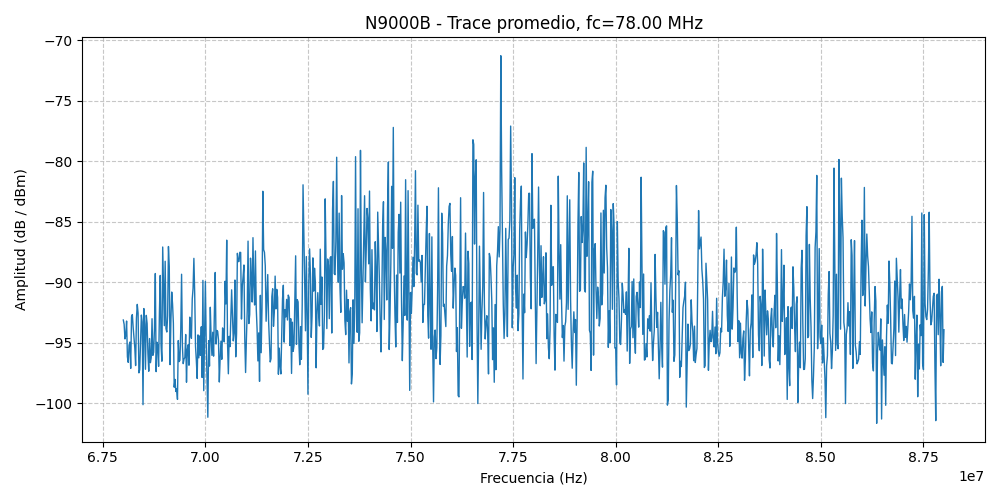

The data file committed next to this chart (first rows):
Freq_Hz, Amplitude_dB
6.800000000000000000e+07, -9.311851807000007852e+01
6.802000000000000000e+07, -9.347472534000006306e+01
6.804000000000000000e+07, -9.467949982000010323e+01
6.806000000000000000e+07, -9.437547607000004746e+01
6.808000000000000000e+07, -9.320407257000000811e+01
6.810000000000000000e+07, -9.616376648000003513e+01
6.812000000000000000e+07, -9.661692505000002029e+01
6.814000000000000000e+07, -9.520246887000013203e+01
6.816000000000000000e+07, -9.494375304999995535e+01
6.818000000000000000e+07, -9.711785125999996637e+01
6.820000000000000000e+07, -9.285205688000010582e+01
6.822000000000000000e+07, -9.266840668000000392e+01
6.824000000000000000e+07, -9.372995910999999580e+01
6.826000000000000000e+07, -9.456670379999997067e+01
6.828000000000000000e+07, -9.541765137000020047e+01
6.830000000000000000e+07, -9.688256225999990079e+01
6.832000000000000000e+07, -9.296713867000002551e+01
6.834000000000000000e+07, -9.182683257999998716e+01
6.836000000000000000e+07, -9.254109192000015582e+01
6.838000000000000000e+07, -9.748608550999979627e+01
6.840000000000000000e+07, -9.722736968999997487e+01
6.842000000000000000e+07, -9.497221985000015820e+01
6.844000000000000000e+07, -9.271246185000012474e+01
6.846000000000000000e+07, -9.328695374000011498e+01
6.848000000000000000e+07, -1.001158797999998171e+02
6.850000000000000000e+07, -9.217034149000011212e+01
6.852000000000000000e+07, -9.347110747999983005e+01
6.854000000000000000e+07, -9.719028778000014768e+01
6.856000000000000000e+07, -9.273347015000015858e+01
6.858000000000000000e+07, -9.340721588000009490e+01
6.860000000000000000e+07, -9.588234558000003460e+01
6.862000000000000000e+07, -9.735205382999994583e+01
6.864000000000000000e+07, -9.464862366000002680e+01
6.866000000000000000e+07, -9.664590606999992417e+01
6.868000000000000000e+07, -9.623609924000007254e+01
6.870000000000000000e+07, -9.301143187999996087e+01
6.872000000000000000e+07, -9.603889617999995210e+01
6.874000000000000000e+07, -9.577614745999999002e+01
6.876000000000000000e+07, -9.372699279999991973e+01
6.878000000000000000e+07, -8.927689666999985718e+01
6.880000000000000000e+07, -9.738481750000013903e+01
6.882000000000000000e+07, -9.495764923000007229e+01
6.884000000000000000e+07, -9.521613921999980334e+01
6.886000000000000000e+07, -9.694924926999993886e+01
6.888000000000000000e+07, -9.252718200999997578e+01
6.890000000000000000e+07, -8.943498230000010096e+01
6.892000000000000000e+07, -9.519936218000003691e+01
6.894000000000000000e+07, -9.652470093000009399e+01
6.896000000000000000e+07, -8.708572540000017170e+01
6.898000000000000000e+07, -9.053785400000009531e+01
6.900000000000000000e+07, -9.358471069000005116e+01
6.902000000000000000e+07, -8.826492767000009110e+01
6.904000000000000000e+07, -9.382331085000001281e+01
6.906000000000000000e+07, -9.410963286999989919e+01
6.908000000000000000e+07, -9.278502655000009725e+01
6.910000000000000000e+07, -8.704633636000005481e+01
6.912000000000000000e+07, -8.869612732000014432e+01
6.914000000000000000e+07, -9.680846252000009144e+01
6.916000000000000000e+07, -9.313052520999995920e+01
6.918000000000000000e+07, -9.080721893000007583e+01
... 941 more rows
